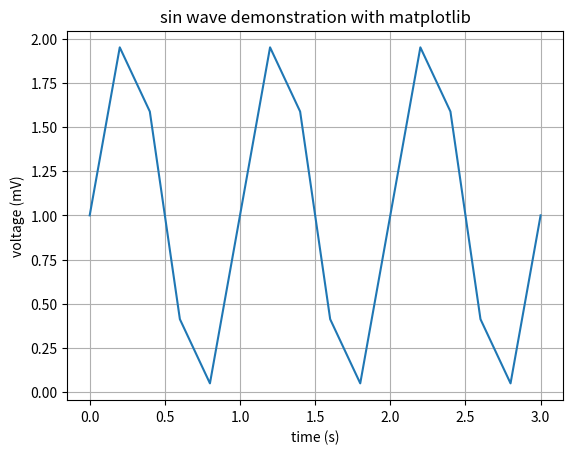

Here is the Python script that generated this plot:

import matplotlib
import matplotlib.pyplot as plt
import numpy as np



print("hello world")

def doJob(jobName):
    print("job is done for job:" + jobName)

doJob("my job")


# Data for plotting
t = np.arange(0.0, np.pi, 0.2)
s = 1 + np.sin(2 * np.pi * t)

fig, ax = plt.subplots()
ax.plot(t, s)


ax.set(xlabel='time (s)', ylabel='voltage (mV)',
       title='sin wave demonstration with matplotlib')
ax.grid()


fig.savefig("test.png")
plt.show()